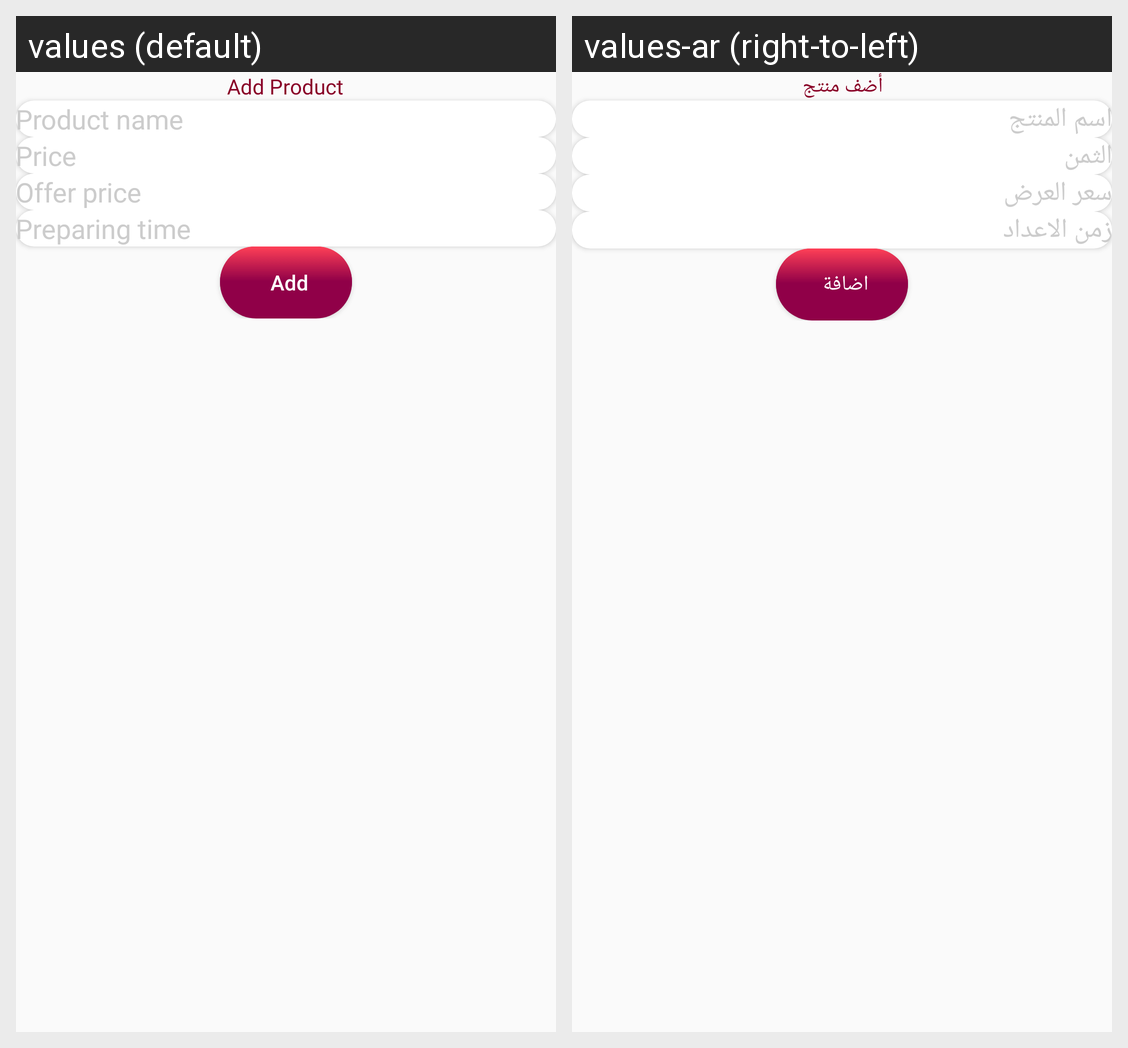

This grid shows one Android layout under two languages. Give, for every string resource on the screen, its name, the default text and each shown locale's text.
Android screen res/layout/fragment_create_item_food.xml rendered under 2 locales, left to right: values (default), values-ar (right-to-left). Device: Nexus 5 (rendered at 1080×1920; each locale shown at half size, 540×960, under a caption strip naming it); theme AppTheme.
Strings drawn on this screen, with the default value and each locale's value (text and hints the layout hard-codes, and strings that could not be matched under every locale, appear in the picture but are not listed):

add_product
  values: Add Product
  values-ar: أضف منتج

product_name
  values: Product name
  values-ar: اسم المنتج

price
  values: Price
  values-ar: الثمن

offer_price
  values: Offer price
  values-ar: سعر العرض

preparing_time
  values: Preparing time
  values-ar: زمن الاعداد

add
  values: Add
  values-ar: اضافة
